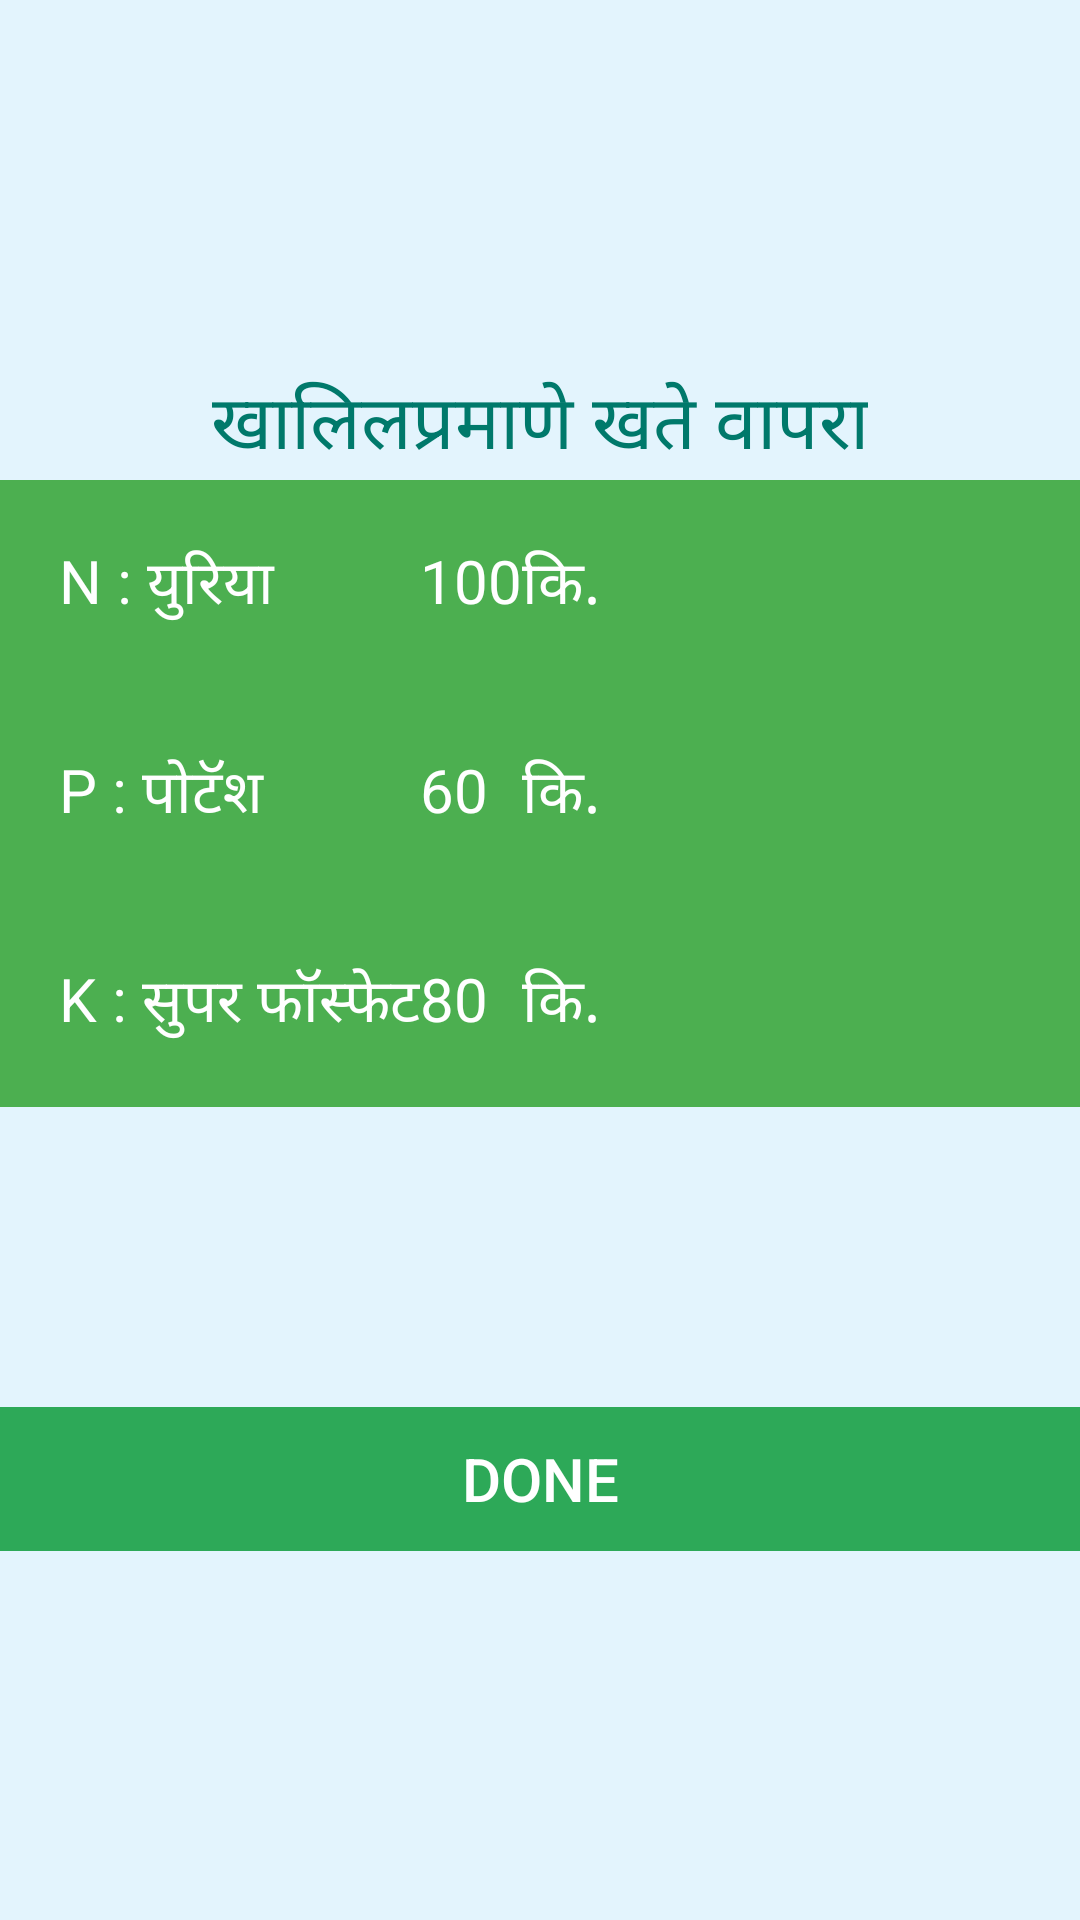

Produce the Android XML layout that renders to this screen, including the resource entries it uses.
<!-- AndroidManifest.xml: application theme AppTheme -->
<!-- res/layout/activity_recommended_furtilizer.xml -->
<?xml version="1.0" encoding="utf-8"?>
<ScrollView xmlns:android="http://schemas.android.com/apk/res/android"
xmlns:tools="http://schemas.android.com/tools"
android:background="@color/colorBackground"
android:layout_width="match_parent"
android:layout_height="match_parent"
tools:context="com.imcgeek.android.farmss.activities.RecommendedFurtilizerActivity">
<LinearLayout
    android:layout_width="match_parent"
    android:layout_height="match_parent"
    android:layout_gravity="center"
    android:gravity="center"
    android:orientation="vertical"
    android:paddingLeft="@dimen/activity_horizontal_margin"
    android:paddingRight="@dimen/activity_horizontal_margin"
    android:id="@+id/activity_recommended_furtilizer">
    <TextView
        android:layout_width="wrap_content"
        android:layout_height="wrap_content"
        android:textAppearance="?android:attr/textAppearanceMedium"
        android:text="@string/FurtilizerRecommendation"
        android:textSize="25sp"
        android:textColor="@color/textColorHint"
        android:id="@+id/textView2"
        android:padding="@dimen/activity_vertical_margin"
        android:layout_marginTop="@dimen/activity_vertical_margin"
        android:layout_marginBottom="@dimen/activity_vertical_margin"/>
    <TableLayout
        android:layout_width="match_parent"
        android:layout_height="match_parent">
        <TableRow
            android:layout_weight="1"
            android:gravity="fill"
            android:padding="20dp"
            android:background="@color/colorAccent">
            <TextView
                android:layout_width="wrap_content"
                android:layout_height="wrap_content"
                android:text="@string/Recommendation_for_N"
                android:layout_marginRight="@dimen/activity_horizontal_margin"
                android:id="@+id/txt_N"
                android:textSize="20sp"
                android:textIsSelectable="false"
                android:textColor="@color/btnTextColor"/>
            <TextView
                android:layout_width="wrap_content"
                android:layout_height="wrap_content"
                android:textAppearance="?android:attr/textAppearanceMedium"
                android:id="@+id/N_result"
                android:layout_marginLeft="@dimen/activity_horizontal_margin"
                android:text="100"
                android:textSize="20sp"
                android:textIsSelectable="false"
                android:textColor="@color/btnTextColor"/>
            <TextView
                android:layout_width="wrap_content"
                android:layout_height="wrap_content"
                android:text="@string/Unit_Furtilizer"
                android:id="@+id/Unit1"
                android:layout_marginLeft="@dimen/activity_horizontal_margin"
                android:textSize="20sp"
                android:textIsSelectable="false"
                android:textColor="@color/btnTextColor"/>
        </TableRow>

        <TableRow
            android:layout_weight="1"
            android:gravity="fill"
            android:padding="20dp"
            android:background="@color/colorAccent">
            <TextView
                android:layout_width="wrap_content"
                android:layout_height="wrap_content"
                android:text="@string/Recommendation_for_P"
                android:id="@+id/txt_P"
                android:layout_marginRight="@dimen/activity_horizontal_margin"
                android:textSize="20sp"
                android:textIsSelectable="false"
                android:textColor="@color/btnTextColor"/>
            <TextView
                android:layout_width="wrap_content"
                android:layout_height="wrap_content"
                android:textAppearance="?android:attr/textAppearanceMedium"
                android:id="@+id/P_result"
                android:layout_marginLeft="@dimen/activity_horizontal_margin"
                android:text="60"
                android:textSize="20sp"
                android:textIsSelectable="false"
                android:textColor="@color/btnTextColor"/>
            <TextView
                android:layout_width="wrap_content"
                android:layout_height="wrap_content"
                android:text="@string/Unit_Furtilizer"
                android:id="@+id/Unit2"
                android:layout_marginLeft="@dimen/activity_horizontal_margin"
                android:textSize="20sp"
                android:textIsSelectable="false"
                android:textColor="@color/btnTextColor"/>
        </TableRow>

        <TableRow
            android:layout_weight="1"
            android:gravity="fill"
            android:padding="20dp"
            android:background="@color/colorAccent">
            <TextView
                android:layout_width="wrap_content"
                android:layout_height="wrap_content"
                android:text="@string/Recommendation_for_K"
                android:layout_marginRight="@dimen/activity_horizontal_margin"
                android:id="@+id/txt_k"
                android:textSize="20sp"
                android:textIsSelectable="false"
                android:textColor="@color/btnTextColor" />
            <TextView
                android:layout_width="wrap_content"
                android:layout_height="wrap_content"
                android:textAppearance="?android:attr/textAppearanceMedium"
                android:id="@+id/K_result"
                android:layout_marginLeft="@dimen/activity_horizontal_margin"
                android:text="80"
                android:textSize="20sp"
                android:textIsSelectable="false"
                android:textColor="@color/btnTextColor"/>
            <TextView
                android:layout_width="wrap_content"
                android:layout_height="wrap_content"
                android:text="@string/Unit_Furtilizer"
                android:id="@+id/Unit3"
                android:layout_marginLeft="@dimen/activity_horizontal_margin"
                android:textSize="20sp"
                android:textIsSelectable="false"
                android:textColor="@color/btnTextColor"/>
        </TableRow>
    </TableLayout>
    <Button
        android:id="@+id/Done"
        android:layout_width="match_parent"
        android:layout_height="wrap_content"
        android:layout_marginTop="100dp"
        android:background="@color/btnBackgroundColor"
        android:text="@string/Done"
        android:elevation="4dp"
        android:textSize="20sp"
        android:enabled="false"
        android:textColor="@color/btnTextColor"
        android:onClick="OnButtonClick"/>
</LinearLayout>
</ScrollView>
<!-- resources referenced by this layout -->
<resources>
  <color name="btnBackgroundColor">#2DA958</color>
  <color name="btnTextColor">#FFFFFF</color>
  <color name="colorAccent">#4CAF50</color>
  <color name="colorBackground">#E3F4FD</color>
  <color name="textColorHint">#00796B</color>
  <string name="Done">Done</string>
  <string name="FurtilizerRecommendation">खालिलप्रमाणे खते वापरा</string>
  <string name="Recommendation_for_K">K : सुपर फॉस्फेट </string>
  <string name="Recommendation_for_N">N : युरिया </string>
  <string name="Recommendation_for_P">P : पोटॅश </string>
  <string name="Unit_Furtilizer">कि.</string>
  <style name="AppTheme" parent="Theme.AppCompat">
          
          <item name="colorPrimary">@color/colorPrimary</item>
          <item name="colorPrimaryDark">@color/colorPrimaryDark</item>
          <item name="colorAccent">@color/colorAccent</item>
      </style>
  <color name="colorPrimary">#3D9641</color>
  <color name="colorPrimaryDark">#4CAF50</color>
</resources>
